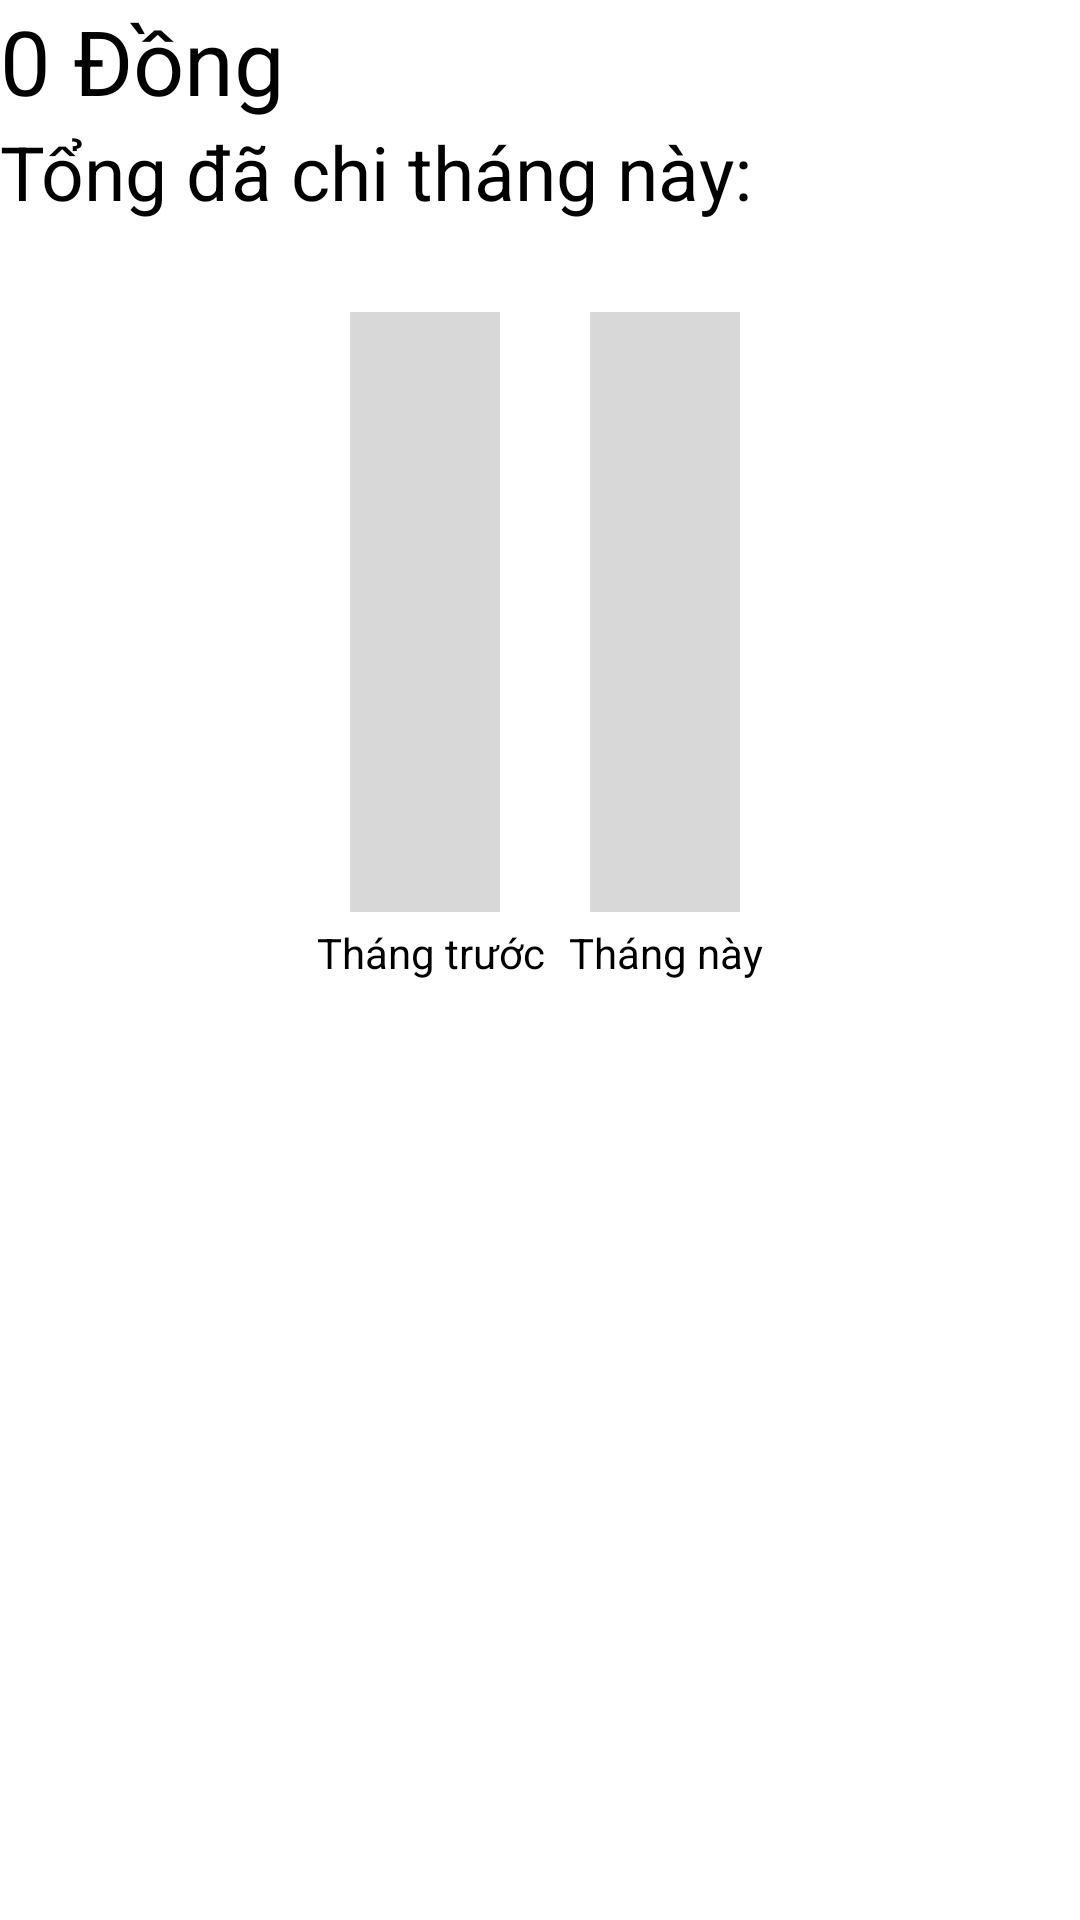

Produce the Android XML layout that renders to this screen, including the resource entries it uses.
<!-- AndroidManifest.xml: application theme Theme.FtracerProject -->
<!-- res/layout/fragment_month.xml -->
<?xml version="1.0" encoding="utf-8"?>
<FrameLayout xmlns:android="http://schemas.android.com/apk/res/android"
    xmlns:tools="http://schemas.android.com/tools"
    android:layout_width="match_parent"
    android:layout_height="match_parent"
    tools:context=".fragment.MonthFragment">

    <LinearLayout
        android:layout_width="match_parent"
        android:layout_height="match_parent"
        android:background="@drawable/topradius"
        android:orientation="vertical">

        <TextView
            android:id="@+id/textView6"
            android:layout_width="match_parent"
            android:layout_height="wrap_content"
            android:textSize="30dp"
            android:textColor="@color/black"
            android:text="0 Đồng" />

        <TextView
            android:id="@+id/textView7"
            android:layout_width="match_parent"
            android:layout_height="wrap_content"
            android:textSize="25sp"
            android:textColor="@color/black"
            android:text="Tổng đã chi tháng này: " />

        <RelativeLayout
            android:layout_width="match_parent"
            android:layout_height="match_parent"
            android:layout_marginTop="30dp"
            android:gravity="center_horizontal">

            <FrameLayout
                android:id="@+id/column1"
                android:layout_width="50dp"
                android:layout_height="200dp"
                android:layout_marginRight="30dp"
                android:layout_marginLeft="15dp"
                android:background="#D8D8D8">

            </FrameLayout>

            <FrameLayout
                android:id="@+id/column2"
                android:layout_width="50dp"
                android:layout_height="200dp"

                android:background="#D8D8D8"
                android:layout_toRightOf="@id/column1">

            </FrameLayout>

            <TextView
                android:id="@+id/tv8"
                android:layout_width="wrap_content"
                android:layout_height="wrap_content"
                android:layout_below="@id/column1"
                android:layout_marginStart="4dp"
                android:layout_marginTop="4dp"
                android:layout_marginEnd="4dp"
                android:textColor="@color/black"
                android:layout_marginBottom="4dp"
                android:text="Tháng trước"></TextView>

            <TextView
                android:id="@+id/tv9"
                android:layout_width="wrap_content"
                android:layout_height="wrap_content"
                android:layout_below="@id/column1"
                android:layout_marginStart="4dp"
                android:layout_marginTop="4dp"
                android:layout_marginEnd="4dp"
                android:textColor="@color/black"
                android:layout_marginBottom="4dp"
                android:layout_toRightOf="@id/tv8"
                android:text="Tháng này"></TextView>
        </RelativeLayout>

    </LinearLayout>

</FrameLayout>
<!-- resources referenced by this layout -->
<resources>
  <color name="black">#FF000000</color>
  <!-- drawable topradius (drawable) -->
  <?xml version="1.0" encoding="utf-8"?>
      <shape xmlns:android="http://schemas.android.com/apk/res/android">
          <solid android:color="@color/white" />
          <corners android:radius="15dp" />
      </shape>
  <style name="Theme.FtracerProject" parent="Theme.MaterialComponents.DayNight.NoActionBar">
          
          <item name="colorPrimary">@color/purple_500</item>
          <item name="colorPrimaryVariant">@color/purple_700</item>
          <item name="colorOnPrimary">@color/white</item>
          
          <item name="colorSecondary">@color/teal_200</item>
          <item name="colorSecondaryVariant">@color/teal_700</item>
          <item name="colorOnSecondary">@color/black</item>
          
          <item name="android:statusBarColor">?attr/colorPrimaryVariant</item>
          
      </style>
  <color name="white">#FFFFFFFF</color>
  <color name="purple_500">#3C8D8F</color>
  <color name="purple_700">#FF000000</color>
  <color name="teal_200">#FF03DAC5</color>
  <color name="teal_700">#FF018786</color>
</resources>
